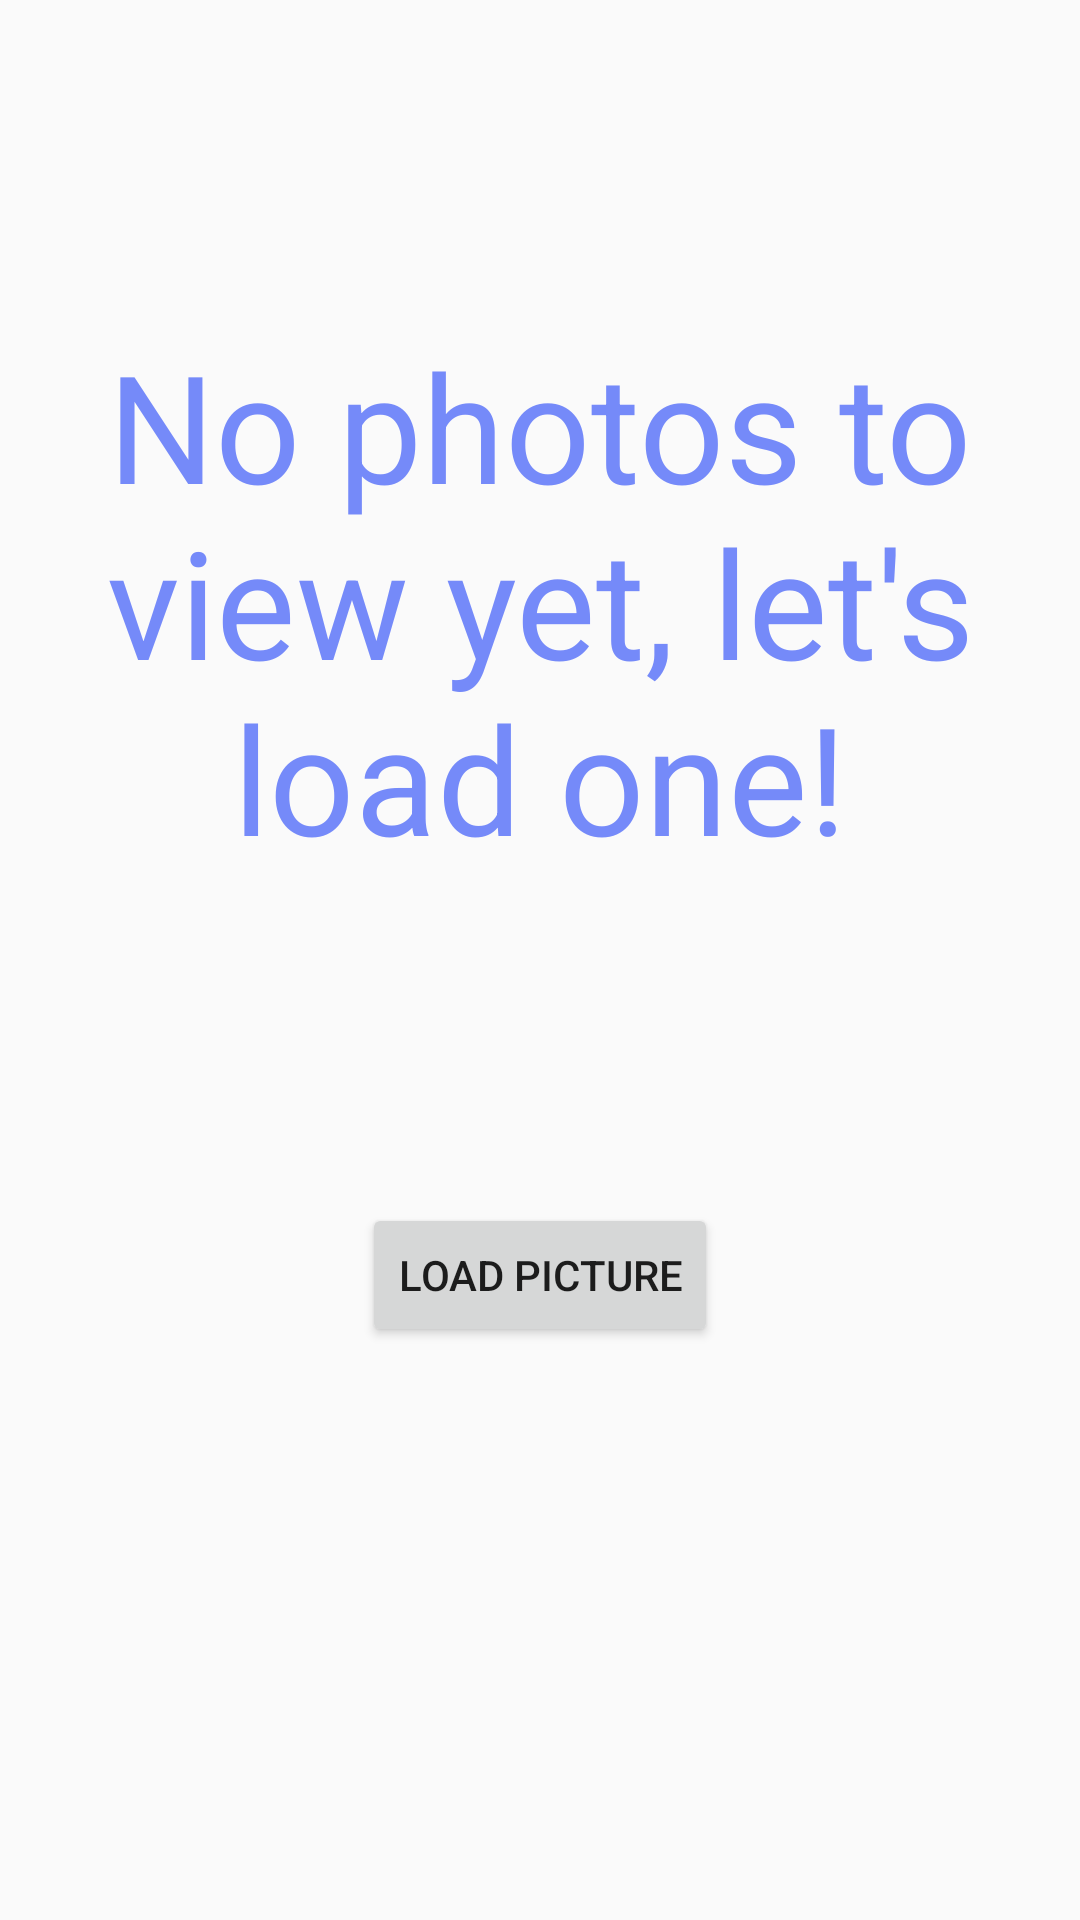

Produce the Android XML layout that renders to this screen, including the resource entries it uses.
<!-- AndroidManifest.xml: application theme AppTheme -->
<!-- res/layout/empty_album.xml -->
<?xml version="1.0" encoding="utf-8"?>
<LinearLayout xmlns:android="http://schemas.android.com/apk/res/android"
    android:orientation="vertical"
    android:layout_width="match_parent"
    android:layout_height="wrap_content">

    <TextView
        android:layout_width="match_parent"
        android:layout_height="401dp"
        android:text="No photos to view yet, let&apos;s load one!"
        android:gravity="center"
        android:visibility="visible"
        android:textSize="50dp"
        android:textColor="#758af9"/>

    <Button
        style="?android:attr/buttonStyleSmall"
        android:layout_width="wrap_content"
        android:layout_height="wrap_content"
        android:text="LOAD PICTURE"
        android:id="@+id/loadFirstPicture"
        android:layout_gravity="center_horizontal"
        android:onClick="loadPicture" />

</LinearLayout>
<!-- resources referenced by this layout -->
<resources>
  <style name="AppTheme" parent="Theme.AppCompat.Light.DarkActionBar">
          
          <item name="colorPrimary">#57c7e3</item>
          <item name="colorPrimaryDark">@color/colorPrimaryDark</item>
          <item name="colorAccent">@color/colorAccent</item>
      </style>
  <!-- not gathered from this repository: default colours our renderer supplied (Android Studio template values) -->
  <color name="colorPrimaryDark">#FF3700B3</color>
  <color name="colorAccent">#FF03DAC5</color>
</resources>
